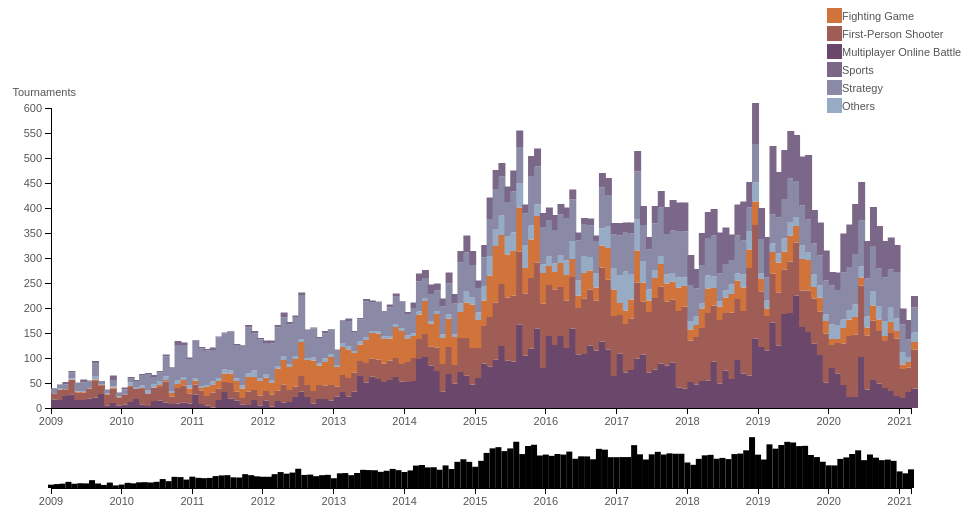
D3 v3 page, settled after 360 driven frames (6 s of simulated time); the page loaded 1 data file(s).


// ── assets/js/stackbar.js
//reference http://bl.ocks.org/yuuniverse4444/8325617

var margin =  { top: 100, right: 50, bottom: 100, left: 50 },
    width = 960 - margin.left - margin.right,
    height = 500 - margin.top - margin.bottom,
    marginOverview = { top: 430, right: margin.right, bottom: 20,  left: margin.left },
    heightOverview = 500 - marginOverview.top - marginOverview.bottom;

// set up a date parsing function for future use
var parseDate = d3.time.format("%d/%m/%Y").parse;

// some colours to use for the bars
var colours = ["#98abc5", "#8a89a6", "#7b6888", "#6b486b", "#a05d56", "#d0743c"];
    colour = d3.scale.ordinal().range(colours);
    gerne = ["Fighting Game","First-Person Shooter","Multiplayer Online Battle Arena","Sports","Strategy","Others"];
// mathematical scales for the x and y axes
var x = d3.time.scale()
                .range([0, width]);
var y = d3.scale.linear()
                .range([height, 0]);
var xOverview = d3.time.scale()
                .range([0, width]);
var yOverview = d3.scale.linear()
                .range([heightOverview, 0]);

// rendering for the x and y axes
var xAxis = d3.svg.axis()
                .scale(x)
                .orient("bottom");
var yAxis = d3.svg.axis()
                .scale(y)
                .orient("left");
var xAxisOverview = d3.svg.axis()
                .scale(xOverview)
                .orient("bottom");

// something for us to render the chart into
var svg = d3.select("body")
                .append("svg") // the overall space
                    .attr("width", width + margin.left + margin.right)
                    .attr("height", height + margin.top + margin.bottom);
var main = svg.append("g")
                .attr("class", "main")
                .attr("transform", "translate(" + margin.left + "," + margin.top + ")");
var overview = svg.append("g")
                    .attr("class", "overview")
                    .attr("transform", "translate(" + marginOverview.left + "," + marginOverview.top + ")");

// brush tool to let us zoom and pan using the overview chart
var brush = d3.svg.brush()
                    .x(xOverview)
                    .on("brush", brushed);

var legend = svg.selectAll(".legend")
    .data(colours)
    .enter().append("g")
    .attr("class", "legend")
    .attr("transform", function(d, i) { return "translate(-24," + i * 18 + ")"; });


// setup complete, let's get some data!
d3.csv("assets/data/tournament2.csv", parse, function(data) {

    // data ranges for the x and y axes
    x.domain(d3.extent(data, function(d) { return d.date; }));
    y.domain([0, 600]);
    xOverview.domain(x.domain());
    yOverview.domain(y.domain());

    // data range for the bar colours
    // (essentially maps attribute names to colour values)
    colour.domain(d3.keys(data[0]));

    // draw the axes now that they are fully set up
    main.append("g")
        .attr("class", "x axis")
        .attr("transform", "translate(0," + height + ")")
        .call(xAxis);

    main.append("g")
        .attr("class", "y axis")
        .call(yAxis)
        .append("text")
          .attr("transform", "rotate(0)")
          .attr("x", 25)
          .attr("y", -20)
          .attr("dy", ".71em")
          .style("text-anchor", "end")
          .text("Tournaments");

    overview.append("g")
        .attr("class", "x axis")
        .attr("transform", "translate(0," + heightOverview + ")")
        .call(xAxisOverview);

    // draw the bars
    main.append("g")
        .attr("class", "bars")
        // a group for each stack of bars, positioned in the correct x position
        .selectAll(".bar.stack")
        .data(data)
        .enter().append("g")
        .attr("class", "bar stack")
        .attr("transform", function(d) { return "translate(" + x(d.date) + ",0)"; })
        // a bar for each value in the stack, positioned in the correct y positions
        .selectAll("rect")
        .data(function(d) { return d.counts; })
        .enter().append("rect")
        .attr("class", "bar")
        .attr("x", function(d) { return x(d.x); })
        .attr("width", 7)
        .attr("y", function(d) { return y(d.y1); })
        .attr("height", function(d) { return y(d.y0) - y(d.y1); })
        .style("fill", function(d) { return colour(d.name); })
        .on("mouseover", function() { tooltip.style("display", null); })
        .on("mouseout", function() { tooltip.style("display", "none"); })
        .on("mousemove", function(d) {
          var xPosition = d3.mouse(this)[0]+300 ;
          var yPosition = d3.mouse(this)[1];
          tooltip.attr("transform", "translate(" + xPosition + "," + yPosition + ")");
          tooltip.select("text").text(d.name+": "+(d.y1-d.y0));
        });

    overview.append("g")
        .attr("class", "bars")
        .selectAll(".bar")
        .data(data)
        .enter().append("rect")
        .attr("class", "bar")
        .attr("x", function(d) { return xOverview(d.date) - 3; })
        .attr("width", 6)
        .attr("y", function(d) { return yOverview(d.total); })
        .attr("height", function(d) { return heightOverview - yOverview(d.total); });

    // add the brush target area on the overview chart
    overview.append("g")
      .attr("class", "x brush")
      .call(brush)
      .selectAll("rect")
      // -6 is magic number to offset positions for styling/interaction to feel right
      .attr("y", -8)
      // need to manually set the height because the brush has
      // no y scale, i.e. we should see the extent being marked
      // over the full height of the overview chart
      .attr("height", heightOverview );

    legend.append("rect")
      .attr("x", width - 10)
      .attr("width", 15)
      .attr("height", 15)
      .style("fill", function(d, i) {return colours.slice().reverse()[i];});

    legend.append("text")
      .attr("x", width + 5)
      .attr("y", 8)
      .attr("dy", ".35em")
      .style("text-anchor", "start")
      .text(function(d, i) {
        return gerne[i]});

    var tooltip = svg.append("g")
      .attr("class", "tooltip")
      .style("display", "none");

    tooltip.append("rect")
      .attr("width", 190)
      .attr("height", 30)
      .attr("fill", "yellow")
      .style("opacity", 0.5);

    tooltip.append("text")
      .attr("dx", 95)
      .attr("dy", "2em")
      .style("text-anchor", "middle")
      .attr("font-size", "12px")
      .attr("font-weight", "bold");

});

// by habit, cleaning/parsing the data and return a new object to ensure/clarify data object structure
function parse(d) {
    var value = { date: parseDate(d.date) }; // turn the date string into a date object

    // adding calculated data to each count in preparation for stacking
    var y0 = 0; // keeps track of where the "previous" value "ended"
    value.counts = gerne.map(function(name) {
        return { name: name,
                 y0: y0,
                 // add this count on to the previous "end" to create a range, and update the "previous end" for the next iteration
                 y1: y0 += +d[name]
               };
    });
    // quick way to get the total from the previous calculations
    value.total = value.counts[value.counts.length - 1].y1;
    return value;
}

// zooming/panning behaviour for overview chart
function brushed() {
    // update the main chart's x axis data range
    x.domain(brush.empty() ? xOverview.domain() : brush.extent());
    // redraw the bars on the main chart
    main.selectAll(".bar.stack")
            .attr("transform", function(d) { return "translate(" + x(d.date) + ",0)"; })
    // redraw the x axis of the main chart
    main.select(".x.axis").call(xAxis);
}


### data: assets/data/tournament2.csv
date, Fighting Game, First-Person Shooter, Multiplayer Online Battle Arena, Sports, Strategy, Others
01/01/2009, 17.0, 12.0, 0.0, 0.0, 10.0, 1.0
01/02/2009, 16.0, 21.0, 0.0, 3.0, 6.0, 1.0
01/03/2009, 24.0, 13.0, 1.0, 0.0, 9.0, 5.0
01/04/2009, 27.0, 29.0, 1.0, 2.0, 12.0, 3.0
01/05/2009, 16.0, 15.0, 2.0, 1.0, 17.0, 0.0
01/06/2009, 16.0, 15.0, 1.0, 2.0, 17.0, 6.0
01/07/2009, 19.0, 19.0, 1.0, 0.0, 14.0, 2.0
01/08/2009, 21.0, 33.0, 3.0, 7.0, 25.0, 5.0
01/09/2009, 28.0, 16.0, 2.0, 2.0, 6.0, 0.0
01/10/2009, 5.0, 22.0, 1.0, 1.0, 8.0, 0.0
01/11/2009, 10.0, 29.0, 2.0, 2.0, 13.0, 9.0
01/12/2009, 5.0, 16.0, 1.0, 1.0, 7.0, 1.0
01/01/2010, 7.0, 20.0, 0.0, 0.0, 10.0, 4.0
01/02/2010, 12.0, 30.0, 2.0, 7.0, 9.0, 2.0
01/03/2010, 18.0, 20.0, 0.0, 4.0, 12.0, 2.0
01/04/2010, 7.0, 31.0, 2.0, 5.0, 21.0, 2.0
01/05/2010, 4.0, 25.0, 0.0, 7.0, 32.0, 2.0
01/06/2010, 14.0, 26.0, 1.0, 7.0, 14.0, 4.0
01/07/2010, 15.0, 27.0, 4.0, 8.0, 17.0, 3.0
01/08/2010, 11.0, 42.0, 3.0, 7.0, 40.0, 4.0
01/09/2010, 8.0, 15.0, 7.0, 4.0, 47.0, 1.0
01/10/2010, 9.0, 31.0, 8.0, 8.0, 70.0, 8.0
01/11/2010, 11.0, 34.0, 11.0, 6.0, 64.0, 5.0
01/12/2010, 9.0, 20.0, 10.0, 6.0, 53.0, 3.0
01/01/2011, 27.0, 20.0, 8.0, 5.0, 75.0, 1.0
01/02/2011, 8.0, 27.0, 5.0, 4.0, 75.0, 3.0
01/03/2011, 5.0, 19.0, 18.0, 4.0, 69.0, 3.0
01/04/2011, 1.0, 30.0, 15.0, 7.0, 63.0, 5.0
01/05/2011, 16.0, 23.0, 15.0, 6.0, 81.0, 2.0
01/06/2011, 32.0, 20.0, 17.0, 8.0, 72.0, 2.0
01/07/2011, 19.0, 31.0, 19.0, 6.0, 78.0, 1.0
01/08/2011, 15.0, 18.0, 21.0, 5.0, 67.0, 2.0
01/09/2011, 7.0, 13.0, 19.0, 6.0, 80.0, 1.0
01/10/2011, 6.0, 27.0, 29.0, 7.0, 92.0, 5.0
01/11/2011, 16.0, 20.0, 26.0, 13.0, 74.0, 5.0
01/12/2011, 5.0, 20.0, 29.0, 6.0, 77.0, 3.0
01/01/2012, 15.0, 19.0, 27.0, 7.0, 62.0, 5.0
01/02/2012, 3.0, 24.0, 23.0, 6.0, 73.0, 6.0
01/03/2012, 14.0, 21.0, 44.0, 5.0, 77.0, 5.0
01/04/2012, 11.0, 36.0, 49.0, 8.0, 77.0, 10.0
01/05/2012, 12.0, 24.0, 46.0, 6.0, 79.0, 5.0
01/06/2012, 22.0, 21.0, 55.0, 6.0, 78.0, 3.0
01/07/2012, 33.0, 31.0, 68.0, 6.0, 88.0, 5.0
01/08/2012, 22.0, 24.0, 50.0, 4.0, 56.0, 1.0
01/09/2012, 9.0, 25.0, 61.0, 6.0, 58.0, 2.0
01/10/2012, 18.0, 28.0, 39.0, 4.0, 51.0, 2.0
01/11/2012, 18.0, 27.0, 47.0, 7.0, 50.0, 5.0
01/12/2012, 15.0, 31.0, 56.0, 6.0, 49.0, 1.0
01/01/2013, 23.0, 20.0, 39.0, 4.0, 31.0, 0.0
01/02/2013, 32.0, 34.0, 56.0, 8.0, 45.0, 1.0
01/03/2013, 23.0, 37.0, 57.0, 6.0, 51.0, 5.0
01/04/2013, 33.0, 38.0, 39.0, 4.0, 38.0, 2.0
01/05/2013, 64.0, 30.0, 33.0, 6.0, 44.0, 3.0
01/06/2013, 51.0, 39.0, 46.0, 6.0, 71.0, 5.0
01/07/2013, 63.0, 36.0, 51.0, 4.0, 58.0, 3.0
01/08/2013, 58.0, 39.0, 52.0, 5.0, 59.0, 0.0
01/09/2013, 52.0, 37.0, 49.0, 5.0, 51.0, 0.0
01/10/2013, 56.0, 39.0, 44.0, 5.0, 57.0, 6.0
01/11/2013, 62.0, 38.0, 62.0, 6.0, 56.0, 5.0
01/12/2013, 53.0, 35.0, 66.0, 6.0, 53.0, 1.0
... 87 more rows